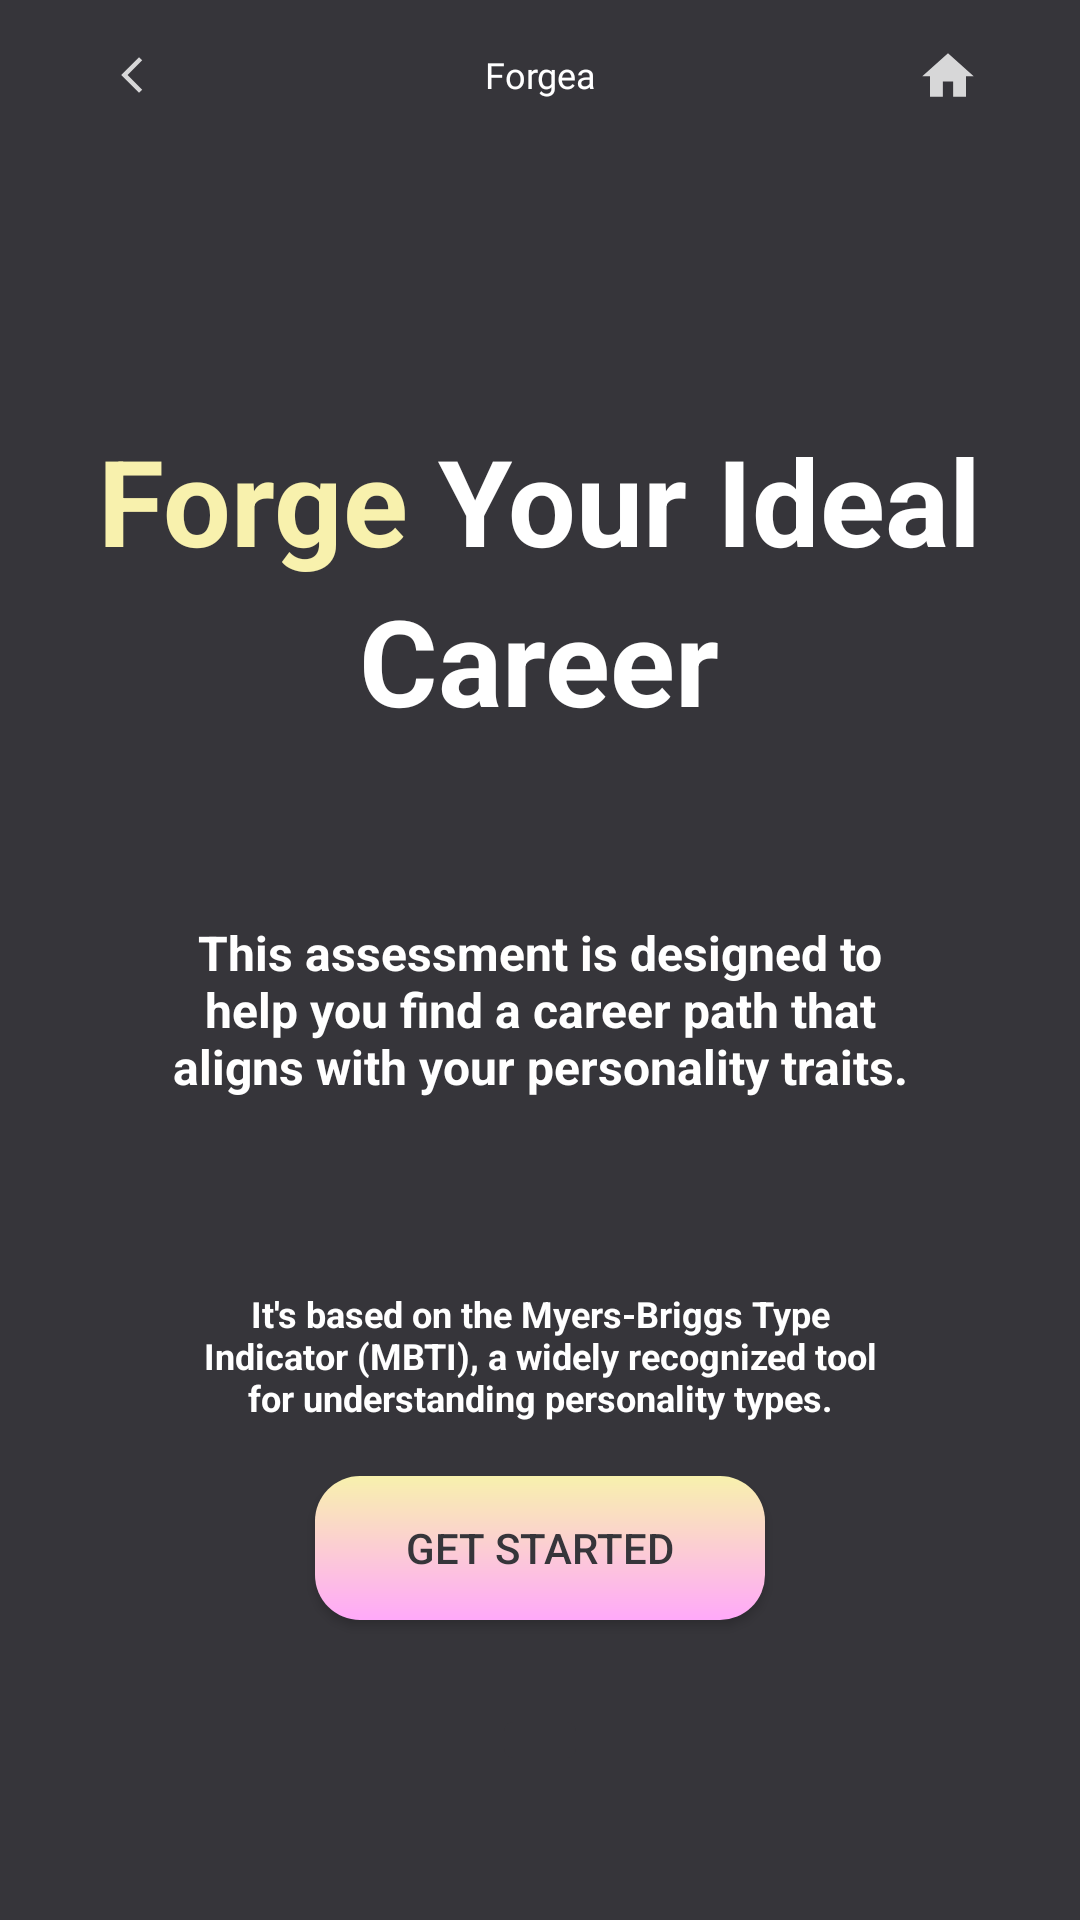

Write the Android layout XML for this screen, with the resource values it uses.
<!-- AndroidManifest.xml: application theme Theme.ProdoReviewer -->
<!-- res/layout/activity_assessment_main.xml -->
<?xml version="1.0" encoding="utf-8"?>
<androidx.constraintlayout.widget.ConstraintLayout xmlns:android="http://schemas.android.com/apk/res/android"
    xmlns:app="http://schemas.android.com/apk/res-auto"
    xmlns:tools="http://schemas.android.com/tools"
    android:layout_width="match_parent"
    android:layout_height="match_parent"
    android:background="#36353A"
    tools:context=".AssessmentMain">

    <include
        android:id="@+id/includeDisplay"
        layout="@layout/toolbar_dark"
        android:transitionName="sharedImage" />

    <TextView
        android:id="@+id/txtAssessmentTitle"
        android:layout_width="wrap_content"
        android:layout_height="wrap_content"
        android:layout_marginTop="90dp"
        android:text="Forge"
        android:textColor="#F8F1AD"
        android:textSize="40sp"
        android:textStyle="bold"
        app:layout_constraintEnd_toStartOf="@+id/txtAssessmentTitle2"
        app:layout_constraintHorizontal_chainStyle="packed"
        app:layout_constraintStart_toStartOf="parent"
        app:layout_constraintTop_toBottomOf="@+id/includeDisplay" />

    <TextView
        android:id="@+id/txtAssessmentTitle2"
        android:layout_width="wrap_content"
        android:layout_height="wrap_content"
        android:layout_marginTop="90dp"
        android:text=" Your Ideal"
        android:textColor="#FFFFFF"
        android:textSize="40sp"
        android:textStyle="bold"
        app:layout_constraintEnd_toEndOf="parent"
        app:layout_constraintStart_toEndOf="@+id/txtAssessmentTitle"
        app:layout_constraintTop_toBottomOf="@+id/includeDisplay" />

    <TextView
        android:id="@+id/txtAssessmentTitle3"
        android:layout_width="wrap_content"
        android:layout_height="wrap_content"
        android:text="Career"
        android:textColor="#FFFFFF"
        android:textSize="40sp"
        android:textStyle="bold"
        app:layout_constraintEnd_toEndOf="parent"
        app:layout_constraintHorizontal_bias="0.498"
        app:layout_constraintStart_toStartOf="parent"
        app:layout_constraintTop_toBottomOf="@+id/txtAssessmentTitle2" />

    <TextView
        android:id="@+id/txtAssessmentDescription"
        android:layout_width="250dp"
        android:layout_height="90dp"
        android:layout_marginTop="60dp"
        android:text="This assessment is designed to help you find a career path that aligns with your personality traits."
        android:textAlignment="center"
        android:textColor="#FFFFFF"
        android:textSize="16sp"
        android:textStyle="bold"
        app:layout_constraintEnd_toEndOf="parent"
        app:layout_constraintStart_toStartOf="parent"
        app:layout_constraintTop_toBottomOf="@+id/txtAssessmentTitle3" />

    <TextView
        android:id="@+id/txtAssessmentDescription2"
        android:layout_width="225dp"
        android:layout_height="100dp"
        android:layout_marginTop="33dp"
        android:text="It's based on the Myers-Briggs Type Indicator (MBTI), a widely recognized tool for understanding personality types."
        android:textAlignment="center"
        android:textColor="#FFFFFF"
        android:textSize="12sp"
        android:textStyle="bold"
        app:layout_constraintEnd_toEndOf="parent"
        app:layout_constraintStart_toStartOf="parent"
        app:layout_constraintTop_toBottomOf="@+id/txtAssessmentDescription" />

    <Button
        android:id="@+id/btnAssessStart"
        android:layout_width="150dp"
        android:layout_height="wrap_content"
        android:layout_marginBottom="100dp"
        android:background="@drawable/gradient_button"
        android:text="Get Started"
        android:textColor="#36353A"
        app:layout_constraintBottom_toBottomOf="parent"
        app:layout_constraintEnd_toEndOf="parent"
        app:layout_constraintStart_toStartOf="parent" />

    <ImageButton
        android:id="@+id/btnRef"
        android:layout_width="wrap_content"
        android:layout_height="wrap_content"
        android:layout_marginBottom="50dp"
        android:backgroundTint="#36353A"
        android:scaleX="1.5"
        android:scaleY="1.5"
        app:layout_constraintBottom_toBottomOf="parent"
        app:layout_constraintEnd_toEndOf="parent"
        app:layout_constraintStart_toStartOf="parent"
        app:srcCompat="@drawable/icon_info"
        app:tint="#FFFFFF" />

</androidx.constraintlayout.widget.ConstraintLayout>
<!-- res/layout/toolbar_dark.xml (included above) -->
<?xml version="1.0" encoding="utf-8"?>
<RelativeLayout xmlns:android="http://schemas.android.com/apk/res/android"
    xmlns:app="http://schemas.android.com/apk/res-auto"
    android:layout_width="match_parent"
    android:layout_height="50dp"
    android:background="#36353A">

    <RelativeLayout
        android:layout_width="match_parent"
        android:layout_height="50dp"
        android:background="#36353A"
        android:padding="10dp">

        <ImageButton
            android:id="@+id/btnBackButton"
            android:layout_width="48dp"
            android:layout_height="48dp"
            android:layout_alignParentStart="true"
            android:layout_marginStart="10dp"
            android:background="#36353A"
            android:onClick="onClickBack"
            android:src="@drawable/ic_back_arrow_small" />

        <TextView
            android:id="@+id/lblPageName"
            android:layout_width="wrap_content"
            android:layout_height="wrap_content"
            android:layout_alignParentStart="true"
            android:layout_alignParentEnd="true"
            android:layout_centerVertical="true"
            android:fontFamily="@font/inter_semibold"
            android:text="Forgea"
            android:textAlignment="center"
            android:textColor="#FFFFFF"
            android:textSize="12sp"
            app:autoSizeMinTextSize="10sp" />

        <ImageButton
            android:id="@+id/btnHome"
            android:layout_width="48dp"
            android:layout_height="60dp"
            android:layout_alignParentEnd="true"
            android:layout_marginEnd="10dp"
            android:background="#00101010"
            android:src="@drawable/ic_home_" />
    </RelativeLayout>


</RelativeLayout>
<!-- resources referenced by this layout -->
<resources>
  <!-- drawable gradient_button (drawable) -->
  <?xml version="1.0" encoding="utf-8"?>
  <shape xmlns:android="http://schemas.android.com/apk/res/android">
      <gradient
          android:startColor="#ffa9f9"
          android:endColor="#f8f1ad"
          android:type="linear"
          android:angle="90" />
      <corners android:radius="15dp"/> 
  </shape>
  <!-- drawable ic_back_arrow_small (drawable-anydpi) -->
  <vector xmlns:android="http://schemas.android.com/apk/res/android"
      android:width="24dp"
      android:height="24dp"
      android:viewportWidth="24"
      android:viewportHeight="24"
      android:tint="#FFFFFF"
      android:alpha="0.8"
      android:autoMirrored="true">
    <group android:scaleX="0.6"
        android:scaleY="0.6"
        android:translateX="8.4"
        android:translateY="4.8">
      <path
          android:fillColor="@android:color/white"
          android:pathData="M11.67,3.87L9.9,2.1 0,12l9.9,9.9 1.77,-1.77L3.54,12z"/>
    </group>
  </vector>
  <!-- drawable ic_home_ (drawable-anydpi) -->
  <vector xmlns:android="http://schemas.android.com/apk/res/android"
      android:width="24dp"
      android:height="24dp"
      android:viewportWidth="24"
      android:viewportHeight="24"
      android:tint="#FFFFFF"
      android:alpha="0.8">
    <group android:scaleX="0.85714287"
        android:scaleY="0.85714287"
        android:translateX="1.7142857"
        android:translateY="2.142857">
      <path
          android:fillColor="@android:color/white"
          android:pathData="M10,20v-6h4v6h5v-8h3L12,3 2,12h3v8z"/>
    </group>
  </vector>
  <style name="Theme.ProdoReviewer" parent="Theme.AppCompat.Light.NoActionBar">
          
          <item name="colorPrimary">#333333</item>
          <item name="colorPrimaryVariant">#333333</item>
          <item name="colorOnPrimary">@color/white</item>
          
          <item name="colorSecondary">@color/teal_200</item>
          <item name="colorSecondaryVariant">@color/teal_700</item>
          <item name="colorOnSecondary">@color/white</item>
          
          <item name="android:statusBarColor">?attr/colorPrimaryVariant</item>
          
      </style>
  <color name="white">#FFFFFFFF</color>
  <color name="teal_200">#FF03DAC5</color>
  <color name="teal_700">#FF018786</color>
</resources>
